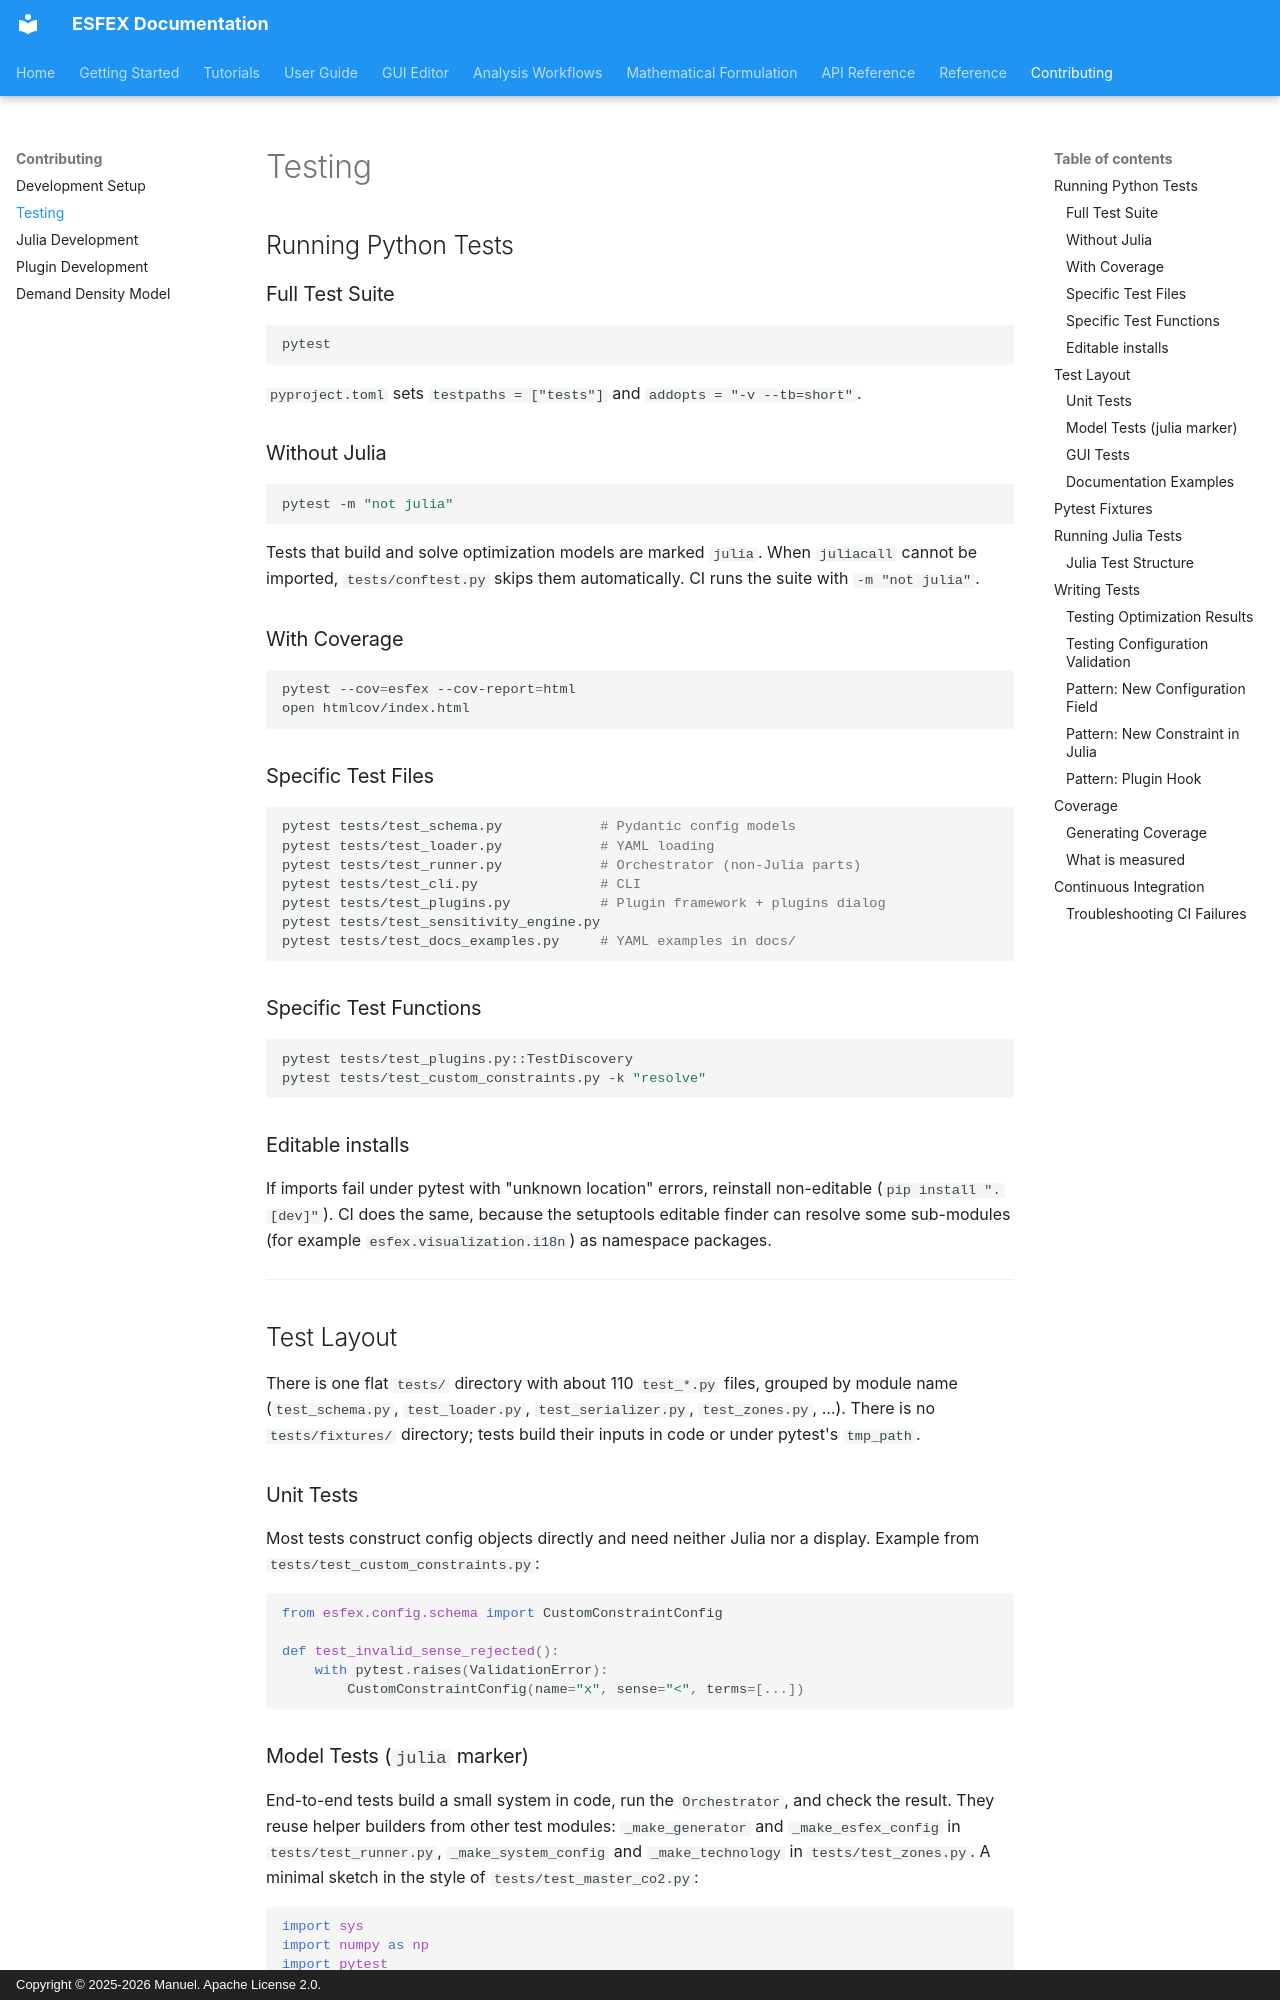

repository: Net-Zero-Horizon/ESFEX · page: contributing/testing/index.html · generator: mkdocs · copyright: Copyright © 2025-2026 Manuel. Apache License 2.0.

# Testing

## Running Python Tests

### Full Test Suite

```bash
pytest
```

`pyproject.toml` sets `testpaths = ["tests"]` and `addopts = "-v --tb=short"`.

### Without Julia

```bash
pytest -m "not julia"
```

Tests that build and solve optimization models are marked `julia`. When `juliacall` cannot be imported, `tests/conftest.py` skips them automatically. CI runs the suite with `-m "not julia"`.

### With Coverage

```bash
pytest --cov=esfex --cov-report=html
open htmlcov/index.html
```

### Specific Test Files

```bash
pytest tests/test_schema.py            # Pydantic config models
pytest tests/test_loader.py            # YAML loading
pytest tests/test_runner.py            # Orchestrator (non-Julia parts)
pytest tests/test_cli.py               # CLI
pytest tests/test_plugins.py           # Plugin framework + plugins dialog
pytest tests/test_sensitivity_engine.py
pytest tests/test_docs_examples.py     # YAML examples in docs/
```

### Specific Test Functions

```bash
pytest tests/test_plugins.py::TestDiscovery
pytest tests/test_custom_constraints.py -k "resolve"
```

### Editable installs

If imports fail under pytest with "unknown location" errors, reinstall non-editable (`pip install ".[dev]"`). CI does the same, because the setuptools editable finder can resolve some sub-modules (for example `esfex.visualization.i18n`) as namespace packages.


---


## Test Layout

There is one flat `tests/` directory with about 110 `test_*.py` files, grouped by module name (`test_schema.py`, `test_loader.py`, `test_serializer.py`, `test_zones.py`, …). There is no `tests/fixtures/` directory; tests build their inputs in code or under pytest's `tmp_path`.

### Unit Tests

Most tests construct config objects directly and need neither Julia nor a display. Example from `tests/test_custom_constraints.py`:

```python
from esfex.config.schema import CustomConstraintConfig

def test_invalid_sense_rejected():
    with pytest.raises(ValidationError):
        CustomConstraintConfig(name="x", sense="<", terms=[...])
```
